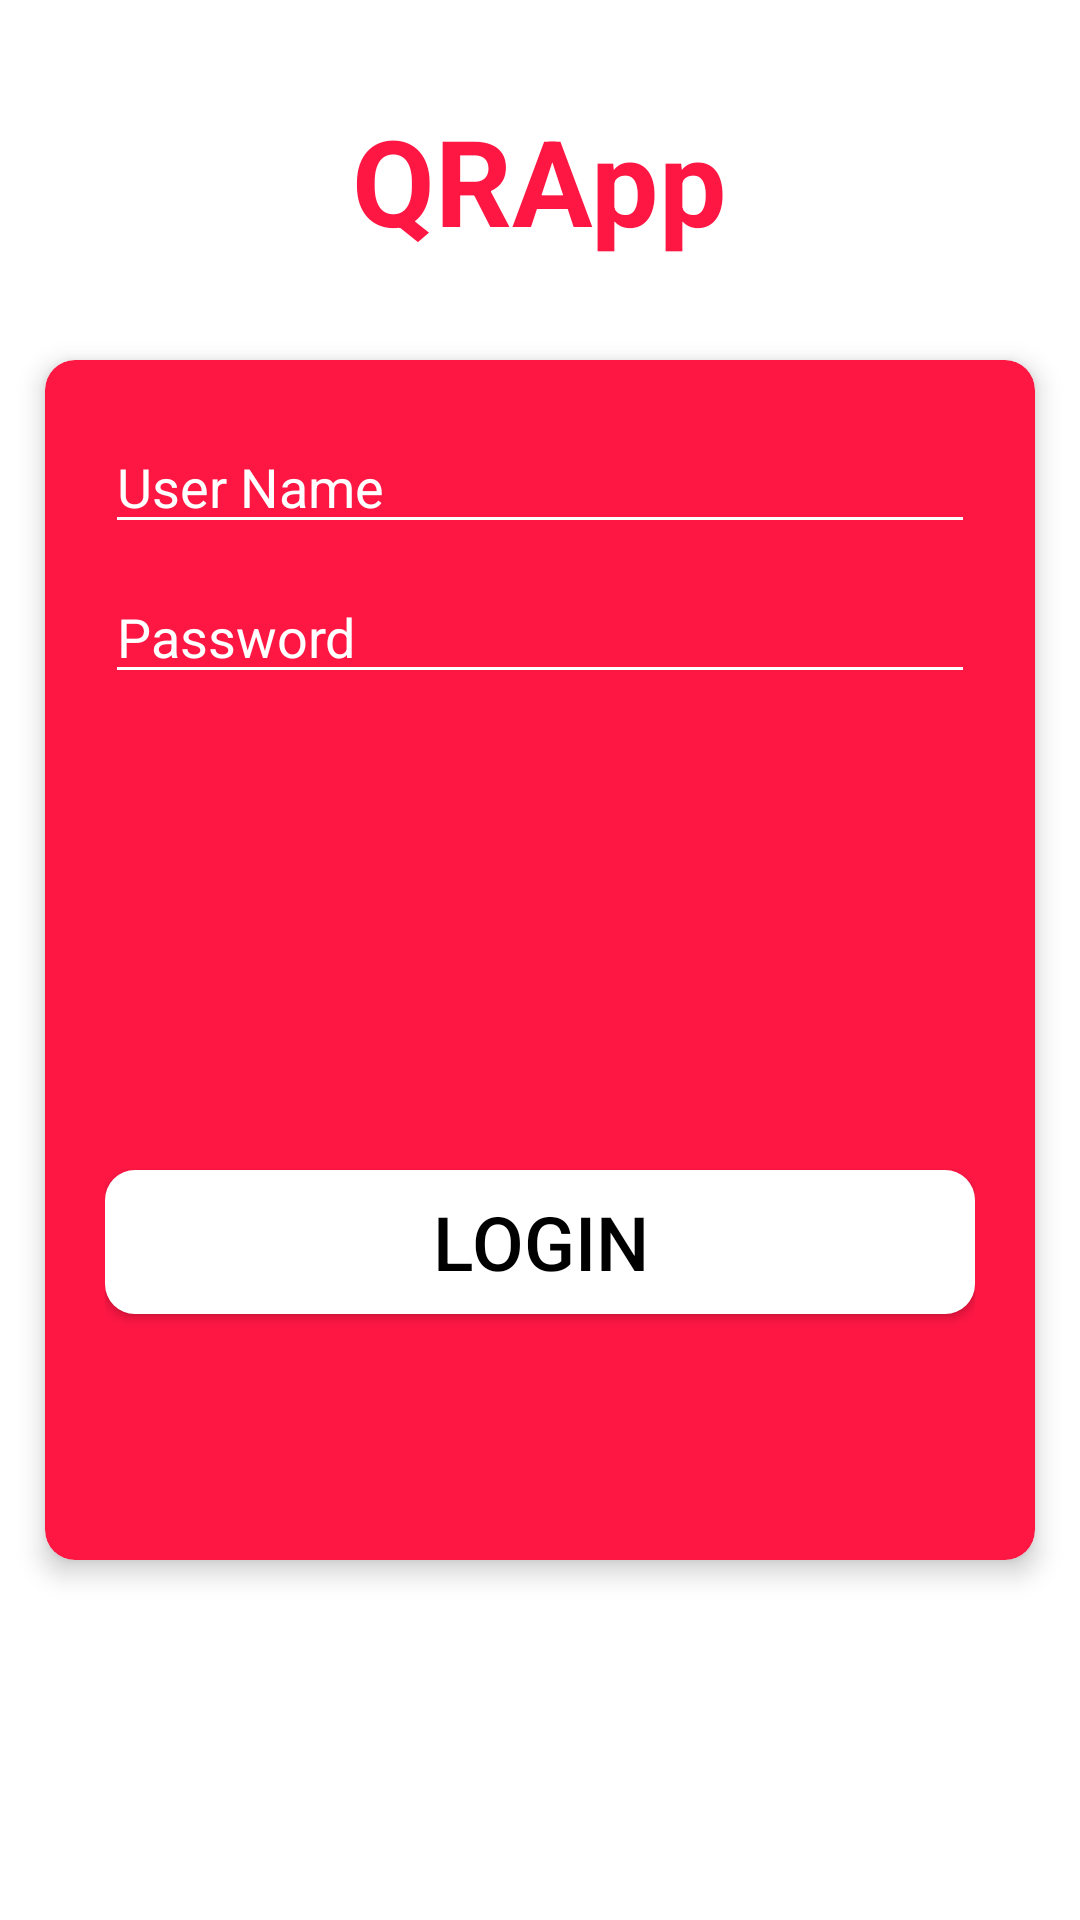

Android layout source for this screen:
<!-- AndroidManifest.xml: application theme AppTheme -->
<!-- res/layout/activity_login.xml -->
<?xml version="1.0" encoding="utf-8"?>
<android.support.constraint.ConstraintLayout xmlns:android="http://schemas.android.com/apk/res/android"
    xmlns:app="http://schemas.android.com/apk/res-auto"
    xmlns:tools="http://schemas.android.com/tools"
    android:layout_width="match_parent"
    android:layout_height="match_parent"
    android:background="#FFFFFF"
    tools:context=".Login">

    <android.support.v7.widget.CardView
        android:id="@+id/cardView"
        android:layout_width="0dp"
        android:layout_height="400dp"
        android:layout_marginStart="15dp"
        android:layout_marginEnd="15dp"
        android:background="#00FF9100"
        app:cardBackgroundColor="#FF1744"
        app:cardCornerRadius="10dp"
        app:cardElevation="5dp"
        app:cardMaxElevation="5dp"
        app:contentPadding="20dp"
        app:layout_constraintBottom_toBottomOf="parent"
        app:layout_constraintEnd_toEndOf="parent"
        app:layout_constraintHorizontal_bias="0.5"
        app:layout_constraintStart_toStartOf="parent"
        app:layout_constraintTop_toTopOf="parent">

        <RelativeLayout
            android:layout_width="match_parent"
            android:layout_height="match_parent"
            android:background="#00D500F9">

            <EditText
                android:id="@+id/userNameEditText"
                android:layout_width="match_parent"
                android:layout_height="wrap_content"
                android:backgroundTint="#FFFFFF"
                android:ems="10"
                android:hint="User Name"
                android:inputType="textWebEmailAddress"
                android:textColor="#FFFFFF"
                android:textColorHint="#FFFFFF" />

            <EditText
                android:id="@+id/passwordEditText"
                android:layout_width="match_parent"
                android:layout_height="wrap_content"
                android:layout_marginTop="50dp"
                android:backgroundTint="#FFFFFF"
                android:ems="10"
                android:hint="Password"
                android:inputType="textPassword"
                android:textColor="#FFFFFF"
                android:textColorHint="#FFFFFF" />

            <Button
                android:id="@+id/loginButton"
                android:layout_width="match_parent"
                android:layout_height="wrap_content"
                android:layout_centerHorizontal="true"
                android:layout_marginStart="0sp"
                android:layout_marginTop="250sp"
                android:layout_marginEnd="0sp"
                android:layout_marginBottom="0sp"
                android:background="@drawable/rounded_button"
                android:text="Login"
                android:textColor="#000000"
                android:textSize="25sp" />
        </RelativeLayout>

    </android.support.v7.widget.CardView>

    <TextView
        android:id="@+id/textView"
        android:layout_width="wrap_content"
        android:layout_height="wrap_content"
        android:fontFamily="sans-serif"
        android:padding="10dp"
        android:text="QRApp"
        android:textAllCaps="false"
        android:textAppearance="@style/TextAppearance.AppCompat.Body1"
        android:textColor="#ff1744"
        android:textSize="40sp"
        android:textStyle="bold"
        app:layout_constraintBottom_toTopOf="@+id/cardView"
        app:layout_constraintEnd_toEndOf="parent"
        app:layout_constraintHorizontal_bias="0.5"
        app:layout_constraintStart_toStartOf="parent"
        app:layout_constraintTop_toTopOf="parent" />
</android.support.constraint.ConstraintLayout>
<!-- resources referenced by this layout -->
<resources>
  <!-- drawable rounded_button (drawable) -->
  <?xml version="1.0" encoding="utf-8"?>
  <selector xmlns:android="http://schemas.android.com/apk/res/android">
      <item>
          <shape xmlns:android="http://schemas.android.com/apk/res/android" android:shape="rectangle">
              <solid android:color="@android:color/white" />
              <corners android:radius="10dp" />
              <corners android:bottomRightRadius="10dp" android:bottomLeftRadius="10dp" />
          </shape>
      </item>
  </selector>
  <style name="AppTheme" parent="Theme.AppCompat.Light.NoActionBar">
          
          <item name="colorPrimary">@color/colorPrimary</item>
          <item name="colorPrimaryDark">@color/DarkPrimaryRed</item>
          <item name="colorAccent">@color/colorAccent</item>
  
  
      </style>
  <color name="colorPrimary">#3F51B5</color>
  <color name="colorAccent">#FF4081</color>
</resources>
